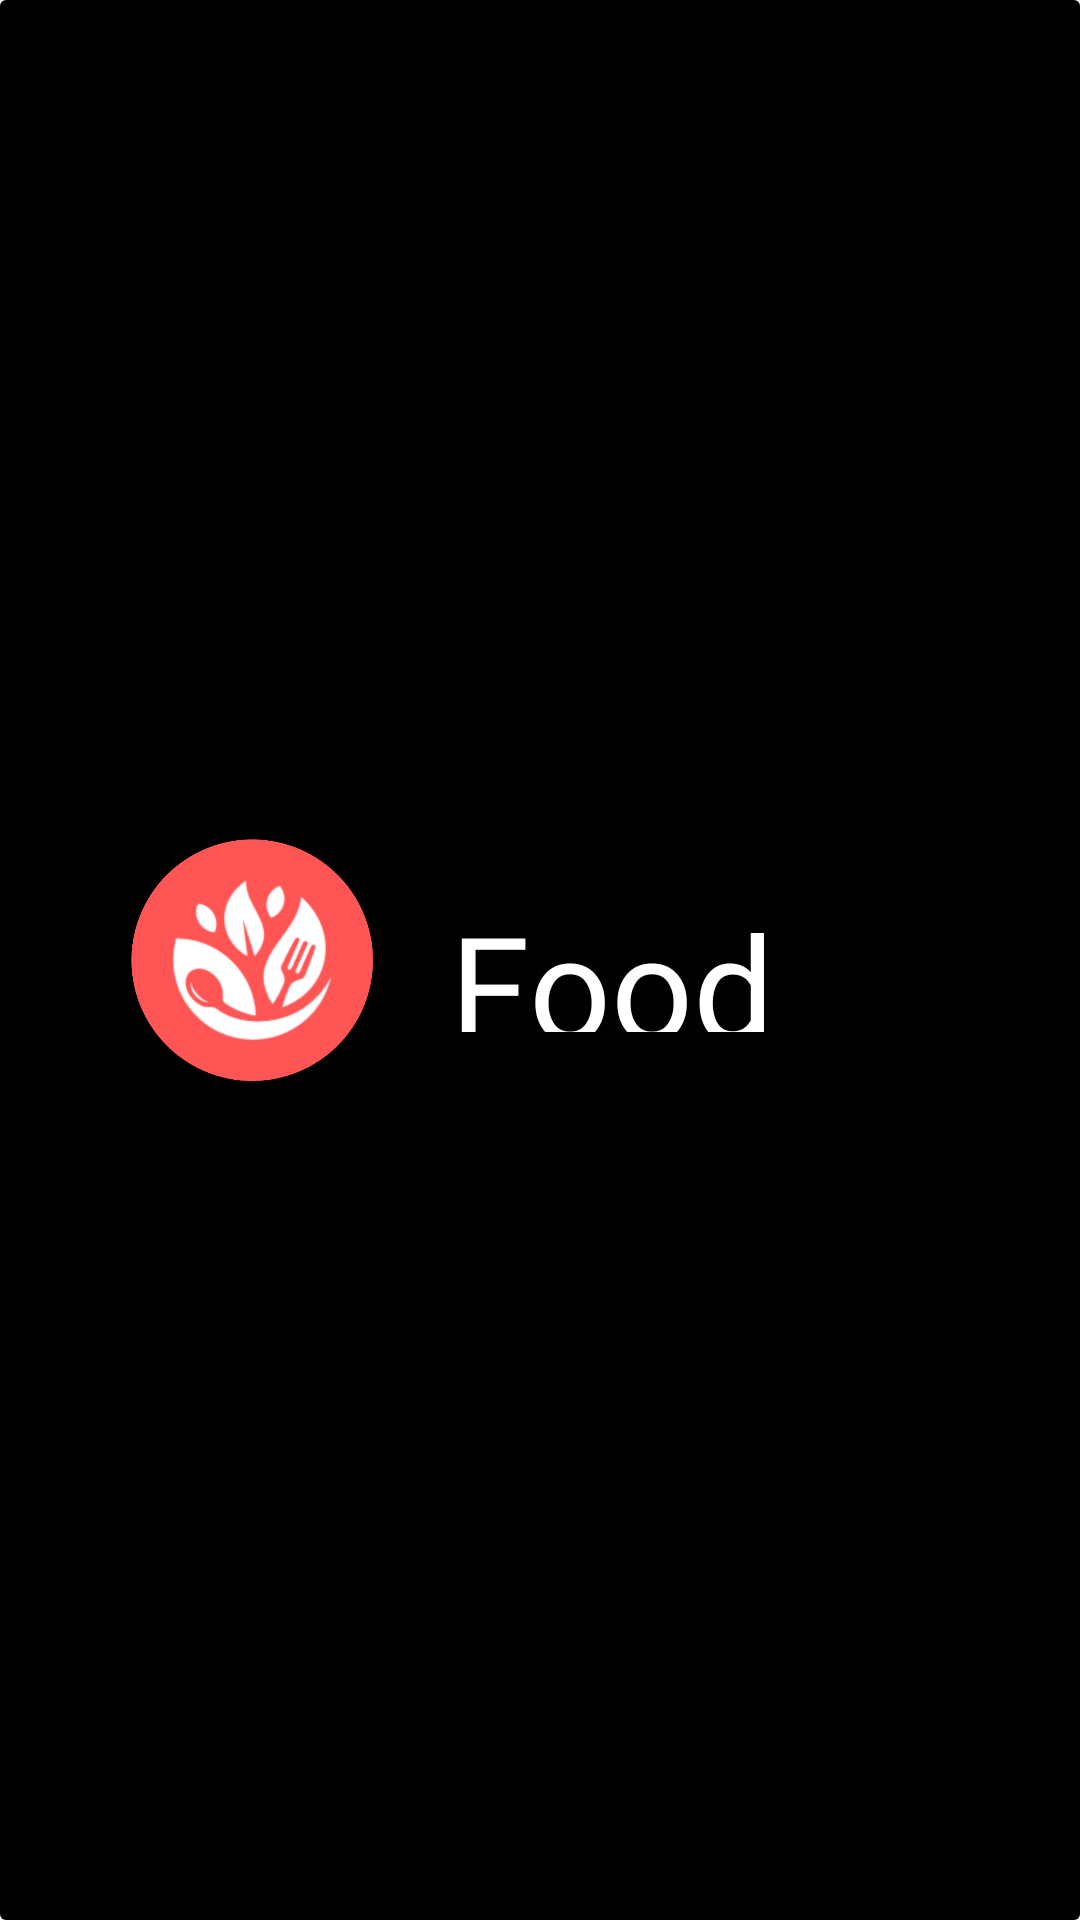

Android layout source for this screen:
<!-- AndroidManifest.xml: application theme Theme.FoodDream -->
<!-- res/layout/splashscreen_page.xml -->
<?xml version="1.0" encoding="utf-8"?>
<androidx.cardview.widget.CardView xmlns:android="http://schemas.android.com/apk/res/android"
    android:layout_width="match_parent"
    android:layout_height="match_parent"
    xmlns:tools="http://schemas.android.com/tools"
    xmlns:app="http://schemas.android.com/apk/res-auto"
    android:layout_gravity="center"
    android:id="@+id/login"
    app:cardElevation="0dp"
    app:cardBackgroundColor="@android:color/transparent"
    tools:context=".views.SplashScreen">

    <RelativeLayout
        android:layout_width="match_parent"
        android:layout_height="match_parent"
        android:background="@color/black"
        android:layout_gravity="center">

        <ImageView
            android:id="@+id/logo"
            android:layout_marginStart="36dp"
            android:layout_width="96dp"
            android:layout_height="96dp"
            android:layout_gravity="center"
            android:contentDescription="@string/logo_placeholder"
            android:src="@drawable/logo"
            android:layout_centerVertical="true" />

        <TextView
            android:id="@+id/textLogo"
            android:layout_width="match_parent"
            android:paddingStart="18dp"
            android:layout_height="48dp"
            android:fontFamily="@font/transcity"
            android:text="@string/logo_placeholder"
            android:textColor="@color/white"
            android:layout_toEndOf="@+id/logo"
            android:layout_centerVertical="true"
            android:textSize="48sp"/>

    </RelativeLayout>

</androidx.cardview.widget.CardView>
<!-- resources referenced by this layout -->
<resources>
  <color name="black">#FF000000</color>
  <color name="white">#FFFFFFFF</color>
  <!-- drawable logo: png bitmap (drawable, 73219 bytes) -->
  <string name="logo_placeholder">Food Dream</string>
  <style name="Theme.FoodDream" parent="Base.Theme.FoodDream" />
  <style name="Base.Theme.FoodDream" parent="Theme.Material3.DayNight.NoActionBar">
          
          
      </style>
</resources>
